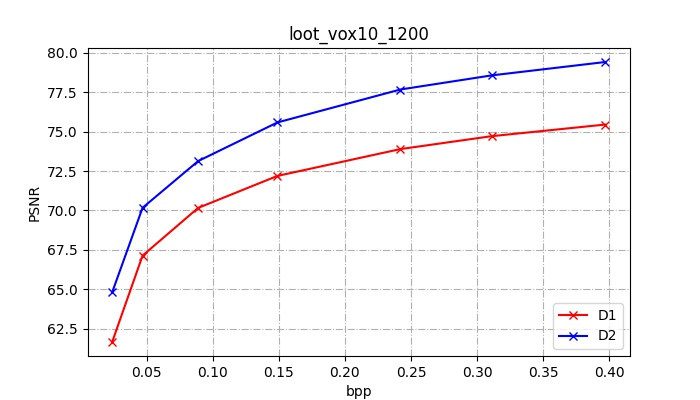

Source data for this figure (header and first rows):
mse1      (p2point), mse1,PSNR (p2point), mse1      (p2plane), mse1,PSNR (p2plane), h.       1(p2point), h.,PSNR  1(p2point), mse2      (p2point), mse2,PSNR (p2point), mse2      (p2plane), mse2,PSNR (p2plane), h.       2(p2point), h.,PSNR  2(p2point), mseF      (p2point), mseF,PSNR (p2point), mseF      (p2plane), mseF,PSNR (p2plane), h.        (p2point), h.,PSNR   (p2point), num_points(input), num_points(output), resolution, bits, bpp, bpp(coords)
2.143, 61.66, 1.016, 64.9, 501.0, 37.97, 1.278, 63.9, 1.039, 64.8, 40.0, 48.95, 2.143, 61.66, 1.039, 64.8, 501.0, 37.97, 805285, 805285, 1024, 19720, 0.024, 0.024
0.607, 67.14, 0.3018, 70.17, 157.0, 43.01, 0.4573, 68.37, 0.2989, 70.21, 25.0, 50.99, 0.607, 67.14, 0.3018, 70.17, 157.0, 43.01, 805285, 805285, 1024, 38416, 0.047, 0.024
0.3025, 70.16, 0.1494, 73.22, 33.0, 49.78, 0.2784, 70.52, 0.1527, 73.13, 10.0, 54.97, 0.3025, 70.16, 0.1527, 73.13, 33.0, 49.78, 805285, 805285, 1024, 72224, 0.089, 0.024
0.1895, 72.19, 0.08413, 75.72, 26.0, 50.82, 0.1819, 72.37, 0.08682, 75.58, 8.0, 55.94, 0.1895, 72.19, 0.08682, 75.58, 26.0, 50.82, 805285, 805285, 1024, 120048, 0.149, 0.024
0.1281, 73.89, 0.05113, 77.88, 32.0, 49.92, 0.1242, 74.03, 0.05367, 77.67, 9.0, 55.43, 0.1281, 73.89, 0.05367, 77.67, 32.0, 49.92, 805285, 805285, 1024, 195096, 0.242, 0.024
0.1061, 74.71, 0.04167, 78.77, 10.0, 54.97, 0.1047, 74.77, 0.04368, 78.57, 9.0, 55.43, 0.1061, 74.71, 0.04368, 78.57, 10.0, 54.97, 805285, 805285, 1024, 250912, 0.311, 0.024
0.08953, 75.45, 0.03401, 79.65, 13.0, 53.83, 0.08864, 75.49, 0.03592, 79.42, 9.0, 55.43, 0.08953, 75.45, 0.03592, 79.42, 13.0, 53.83, 805285, 805285, 1024, 319816, 0.397, 0.024
